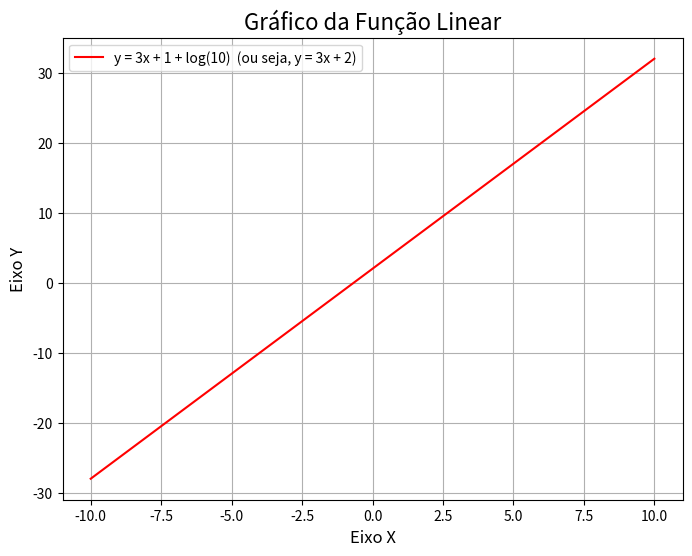

Source code (Python):
import matplotlib.pyplot as plt
import numpy as np

# 1. Definir o intervalo de valores para x
# O np.linspace cria um array de 100 pontos uniformemente espaçados entre -10 e 10.
x = np.linspace(-10, 10, 100)

# 2. Calcular os valores de y para cada x, com base na função y = 3x + 2
y = 3*x + 2

# 3. Criar a figura e os eixos do gráfico
plt.figure(figsize=(8, 6))

# 4. Plotar o gráfico
plt.plot(x, y, label='y = 3x + 1 + log(10)  (ou seja, y = 3x + 2)', color='red')

# 5. Adicionar título e rótulos aos eixos
plt.title('Gráfico da Função Linear', fontsize=16)
plt.xlabel('Eixo X', fontsize=12)
plt.ylabel('Eixo Y', fontsize=12)

# 6. Adicionar grade para melhor visualização
plt.grid(True)

# 7. Adicionar a legenda
plt.legend()

# 8. Mostrar o gráfico
plt.show()